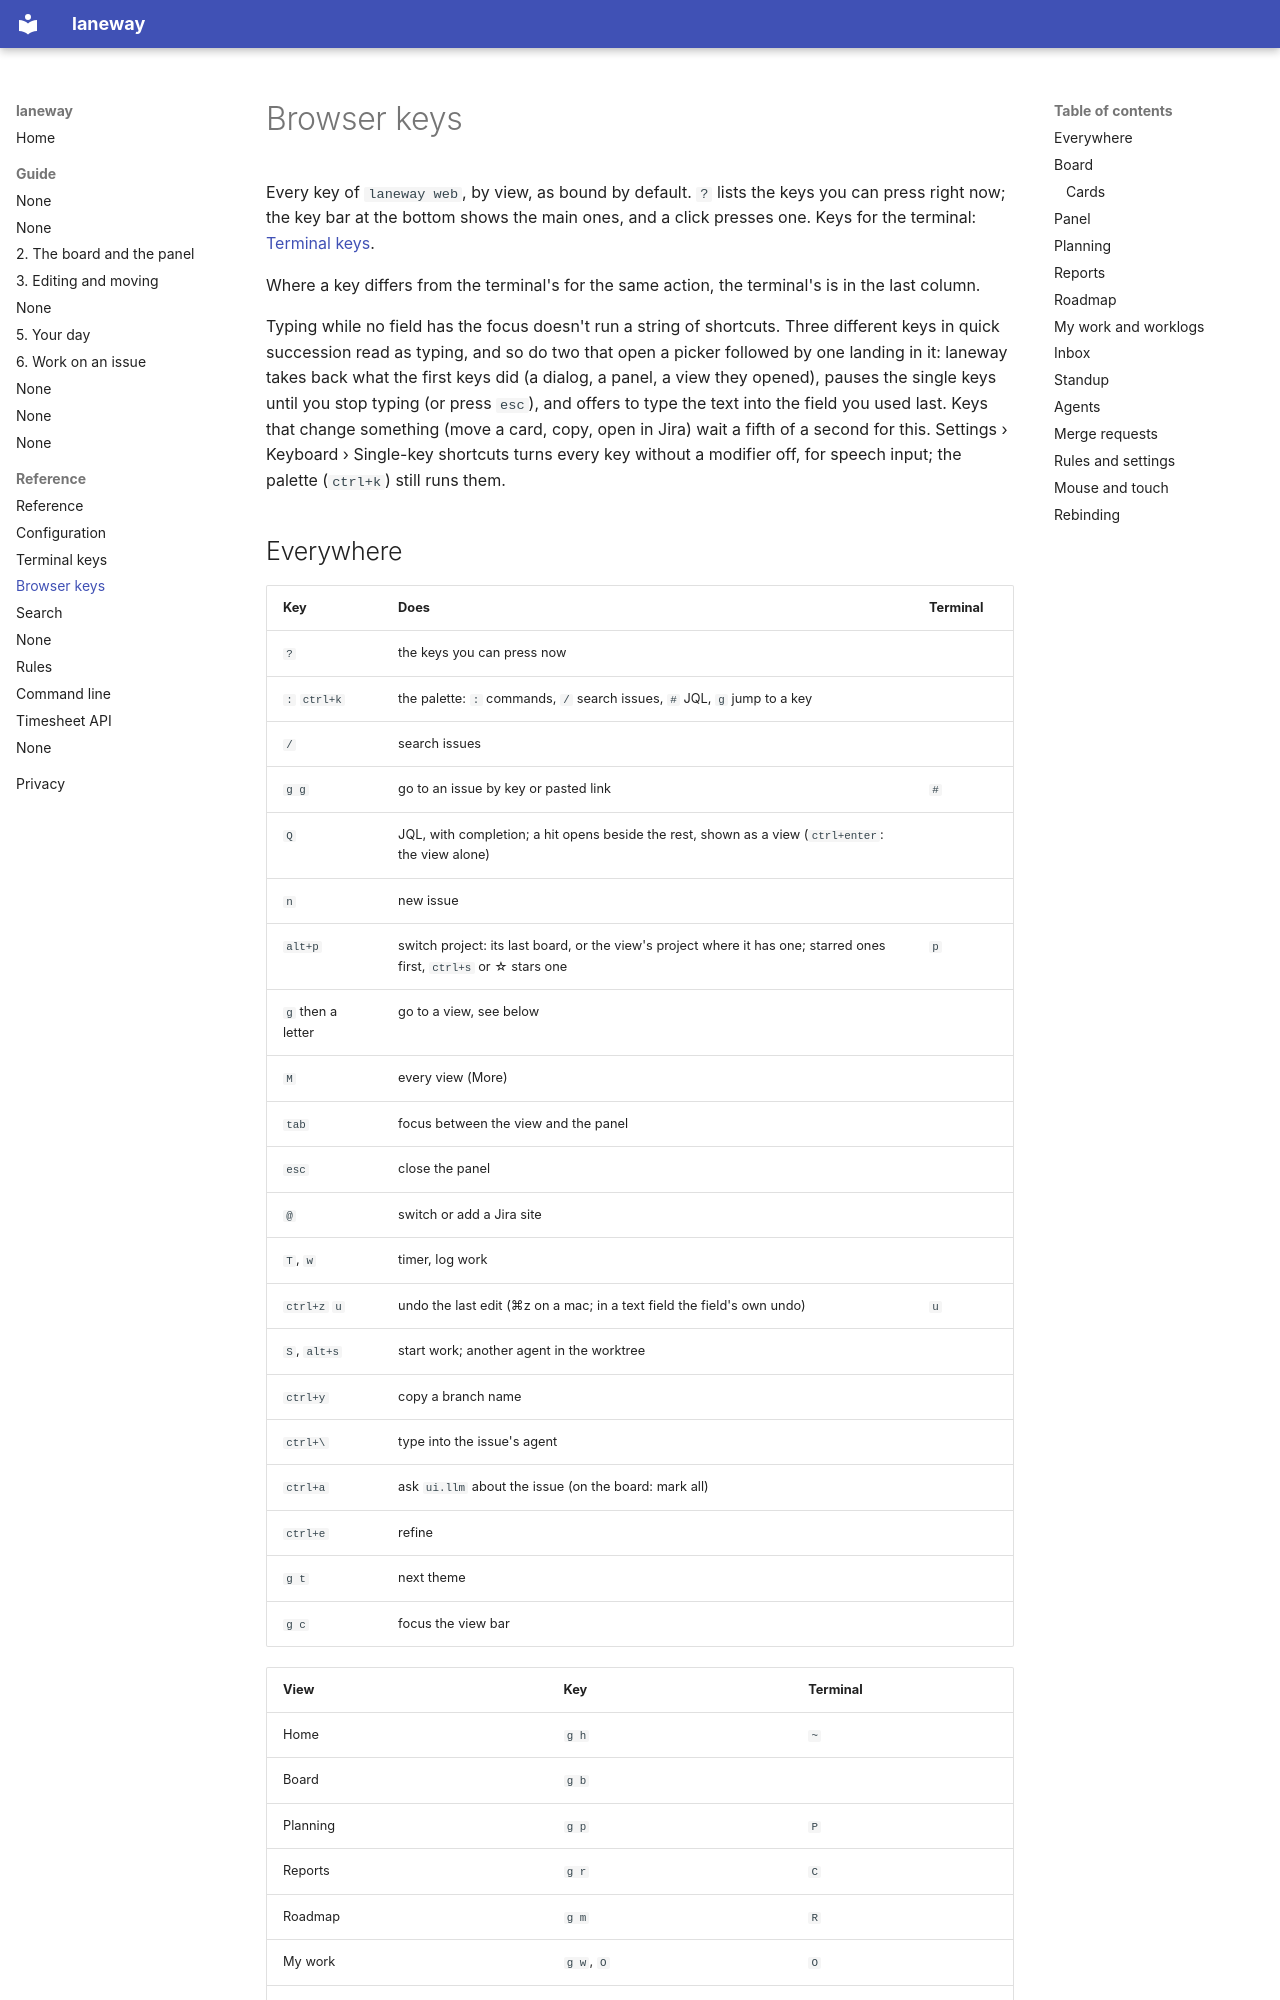

repository: cornedor/laneway · page: reference/browser-keys/index.html · generator: mkdocs

# Browser keys

Every key of `laneway web`, by view, as bound by default. `?` lists the
keys you can press right now; the key bar at the bottom shows the main
ones, and a click presses one. Keys for the terminal:
[Terminal keys](terminal-keys.md).

Where a key differs from the terminal's for the same action, the
terminal's is in the last column.

Typing while no field has the focus doesn't run a string of shortcuts.
Three different keys in quick succession read as typing, and so do two
that open a picker followed by one landing in it: laneway takes
back what the first keys did (a dialog, a panel, a view they opened),
pauses the single keys until you stop typing (or press `esc`), and offers
to type the text into the field you used last. Keys that change
something (move a card, copy, open in Jira) wait a fifth of a second for
this. Settings › Keyboard › Single-key shortcuts turns every key without
a modifier off, for speech input; the palette (`ctrl+k`) still runs them.
